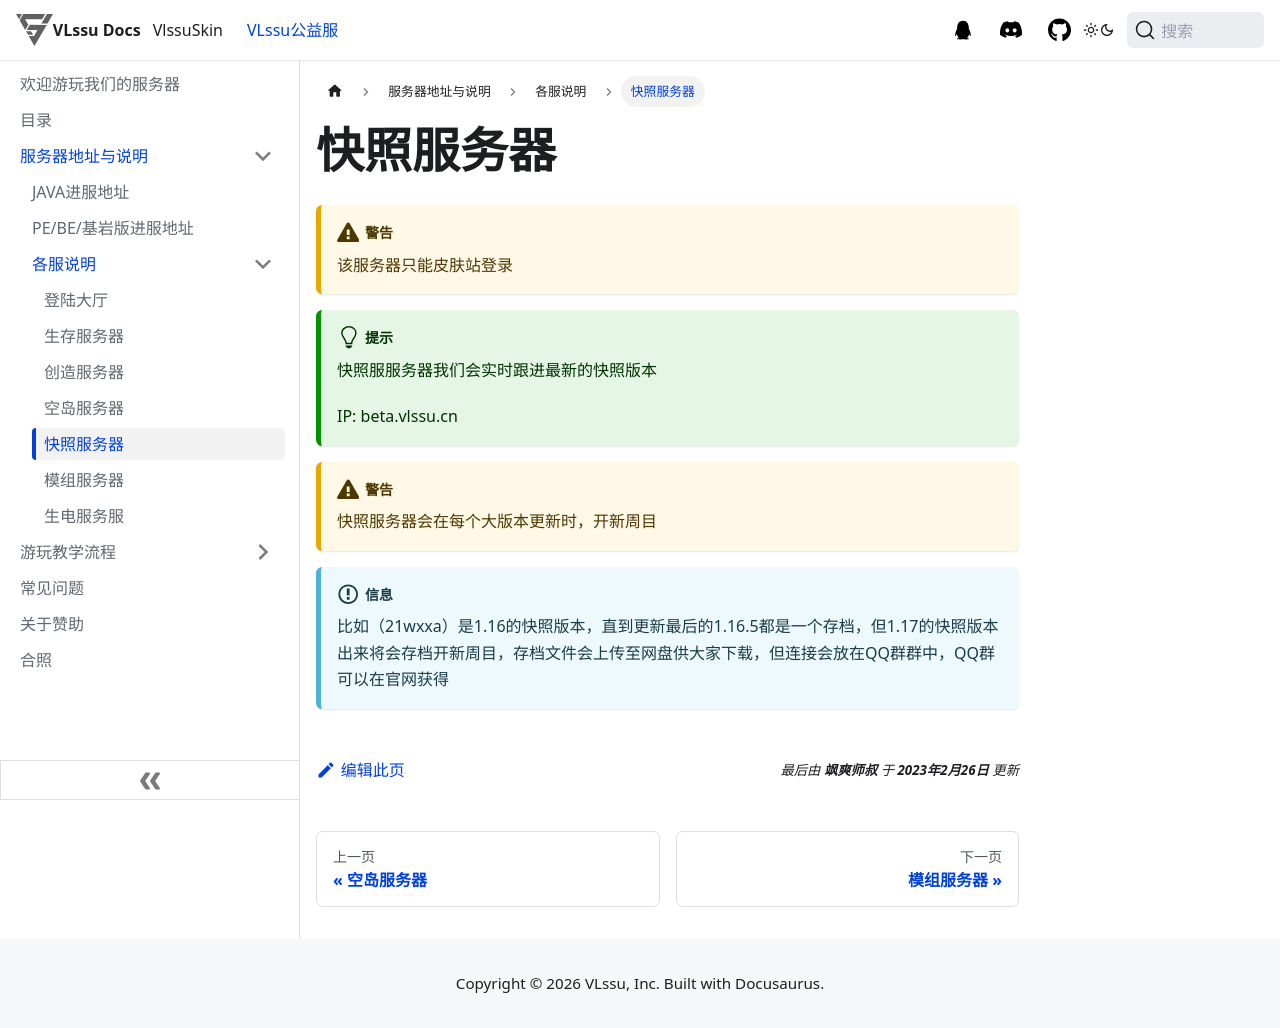

repository: vlssu/docs-vlssu · page: mcserver/summary/server/beta-survive.html · generator: docusaurus

---
sidebar_position: 5
---

# 快照服务器

:::caution
该服务器只能皮肤站登录
:::
:::tip
快照服服务器我们会实时跟进最新的快照版本

IP: beta.vlssu.cn
:::

:::caution
快照服务器会在每个大版本更新时，开新周目
:::

:::info
比如（21wxxa）是1.16的快照版本，直到更新最后的1.16.5都是一个存档，但1.17的快照版本出来将会存档开新周目，存档文件会上传至网盘供大家下载，但连接会放在QQ群群中，QQ群可以在官网获得
:::
